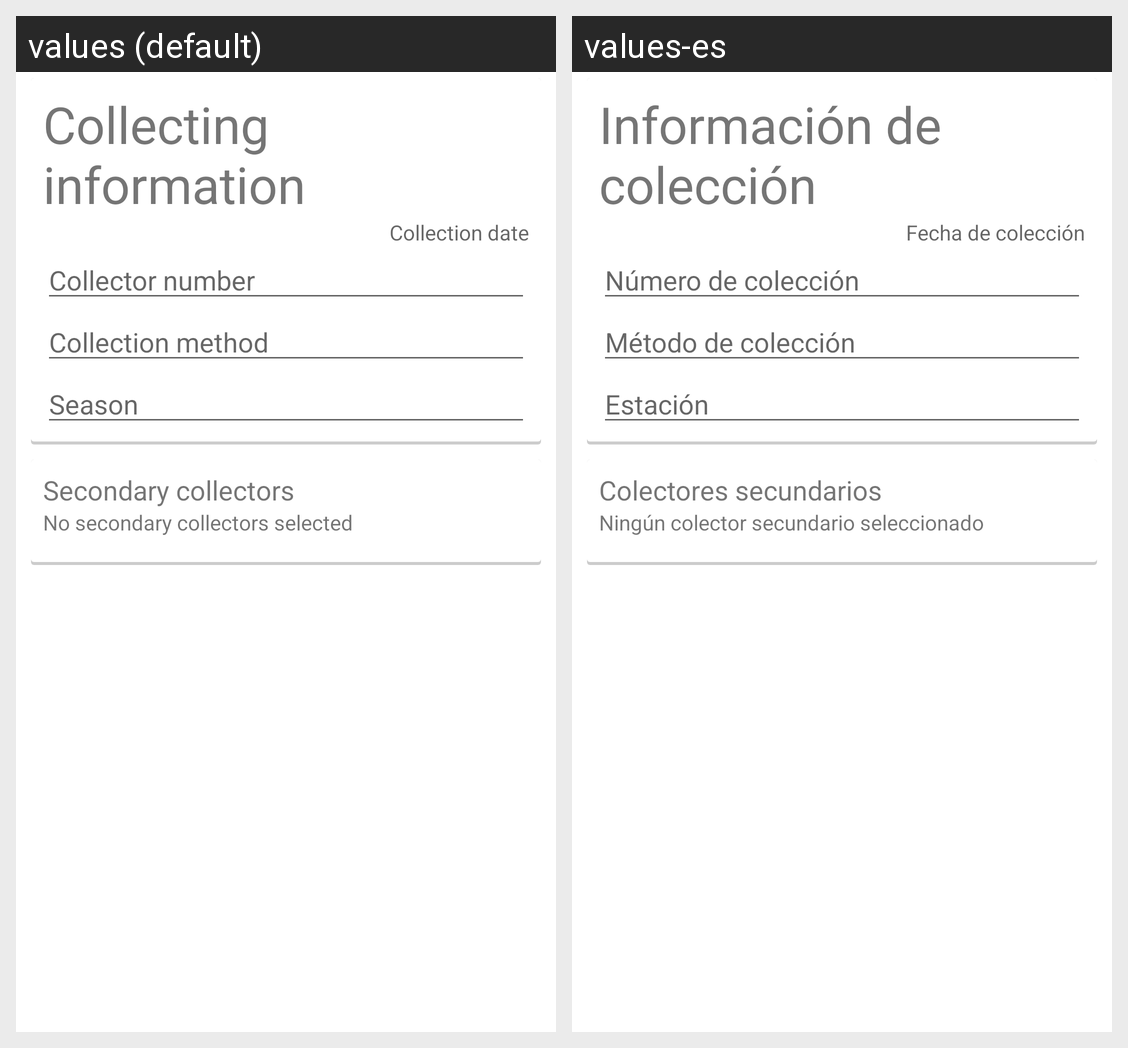

Translations of the strings shown on this Android screen, per locale in the grid:
Android screen res/layout/fragment_collecting_information.xml rendered under 2 locales, left to right: values (default), values-es. Device: Nexus 5 (rendered at 1080×1920; each locale shown at half size, 540×960, under a caption strip naming it); theme Theme.PlantaeTheme.
Strings drawn on this screen, with the default value and each locale's value (text and hints the layout hard-codes, and strings that could not be matched under every locale, appear in the picture but are not listed):

collecting_information_title
  values: Collecting information
  values-es: Información de colección

prompt_collecting_date
  values: Collection date
  values-es: Fecha de colección

prompt_collector_number
  values: Collector number
  values-es: Número de colección

prompt_collecting_method
  values: Collection method
  values-es: Método de colección

prompt_collecting_station
  values: Season
  values-es: Estación

titulo_colectores_secundarios
  values: Secondary collectors
  values-es: Colectores secundarios

no_secondary_collectors_selected
  values: No secondary collectors selected
  values-es: Ningún colector secundario seleccionado
